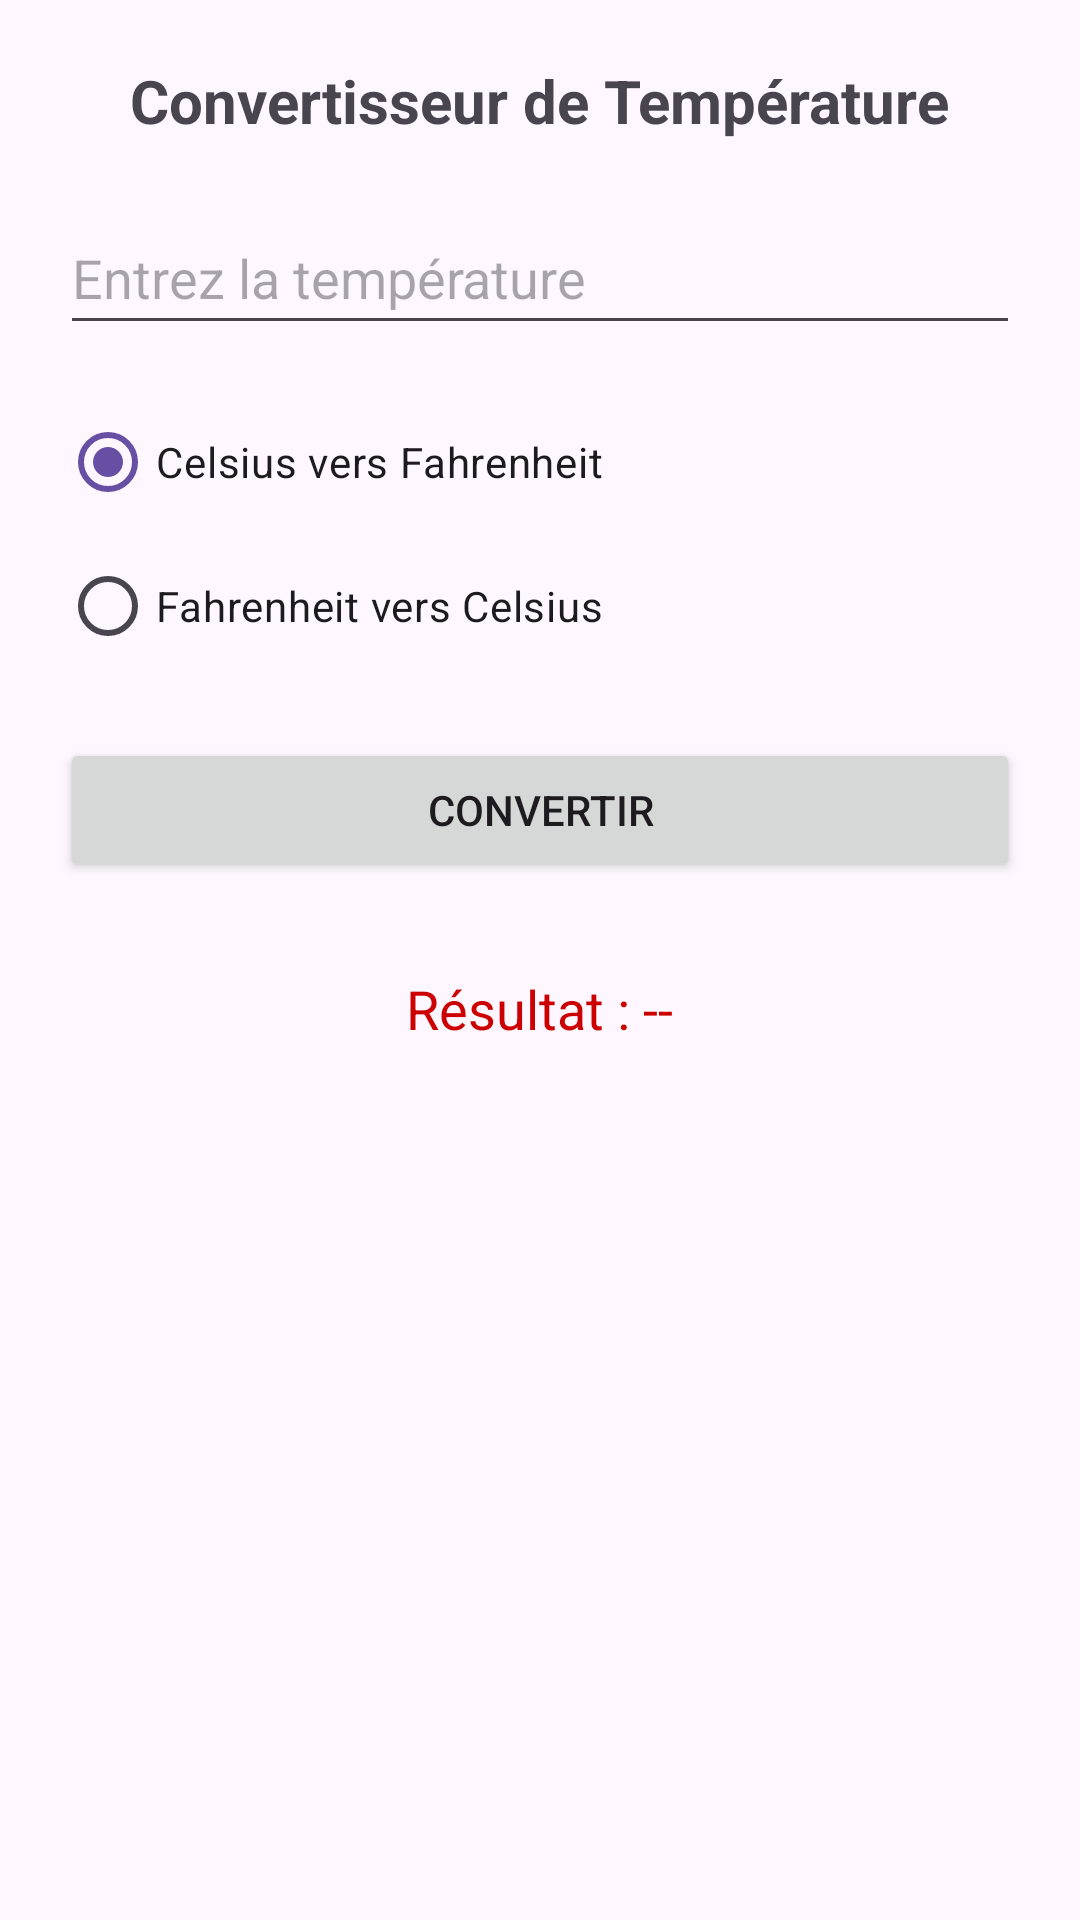

Layout XML and referenced resources for this Android screen:
<!-- AndroidManifest.xml: application theme Theme.ConverterTabsJava5 -->
<!-- res/layout/fragment_temp.xml -->
<?xml version="1.0" encoding="utf-8"?>
<LinearLayout
    xmlns:android="http://schemas.android.com/apk/res/android"
    android:layout_width="match_parent"
    android:layout_height="match_parent"
    android:orientation="vertical"
    android:padding="20dp"
    android:gravity="center_horizontal">

    <TextView
        android:layout_width="wrap_content"
        android:layout_height="wrap_content"
        android:text="Convertisseur de Température"
        android:textSize="20sp"
        android:textStyle="bold"
        android:layout_marginBottom="20dp"/>

    <EditText
        android:id="@+id/champSaisieTemperature"
        android:layout_width="match_parent"
        android:layout_height="wrap_content"
        android:hint="Entrez la température"
        android:inputType="numberSigned|numberDecimal"
        android:minHeight="48dp" />

    <RadioGroup
        android:id="@+id/groupeConversionTemp"
        android:layout_width="match_parent"
        android:layout_height="wrap_content"
        android:layout_marginTop="15dp">

        <RadioButton
            android:id="@+id/radioCelsiusVersFahr"
            android:layout_width="wrap_content"
            android:layout_height="wrap_content"
            android:text="Celsius vers Fahrenheit"
            android:checked="true" />

        <RadioButton
            android:id="@+id/radioFahrVersCelsius"
            android:layout_width="wrap_content"
            android:layout_height="wrap_content"
            android:text="Fahrenheit vers Celsius" />
    </RadioGroup>

    <Button
        android:id="@+id/boutonCalculerTemp"
        android:layout_width="match_parent"
        android:layout_height="wrap_content"
        android:layout_marginTop="20dp"
        android:text="CONVERTIR" />

    <TextView
        android:id="@+id/affichageResultatTemp"
        android:layout_width="wrap_content"
        android:layout_height="wrap_content"
        android:layout_marginTop="30dp"
        android:text="Résultat : --"
        android:textSize="18sp"
        android:textColor="@android:color/holo_red_dark" />

</LinearLayout>
<!-- resources referenced by this layout -->
<resources>
  <style name="Theme.ConverterTabsJava5" parent="Base.Theme.ConverterTabsJava5" />
  <style name="Base.Theme.ConverterTabsJava5" parent="Theme.Material3.DayNight.NoActionBar">
          
          
      </style>
</resources>
